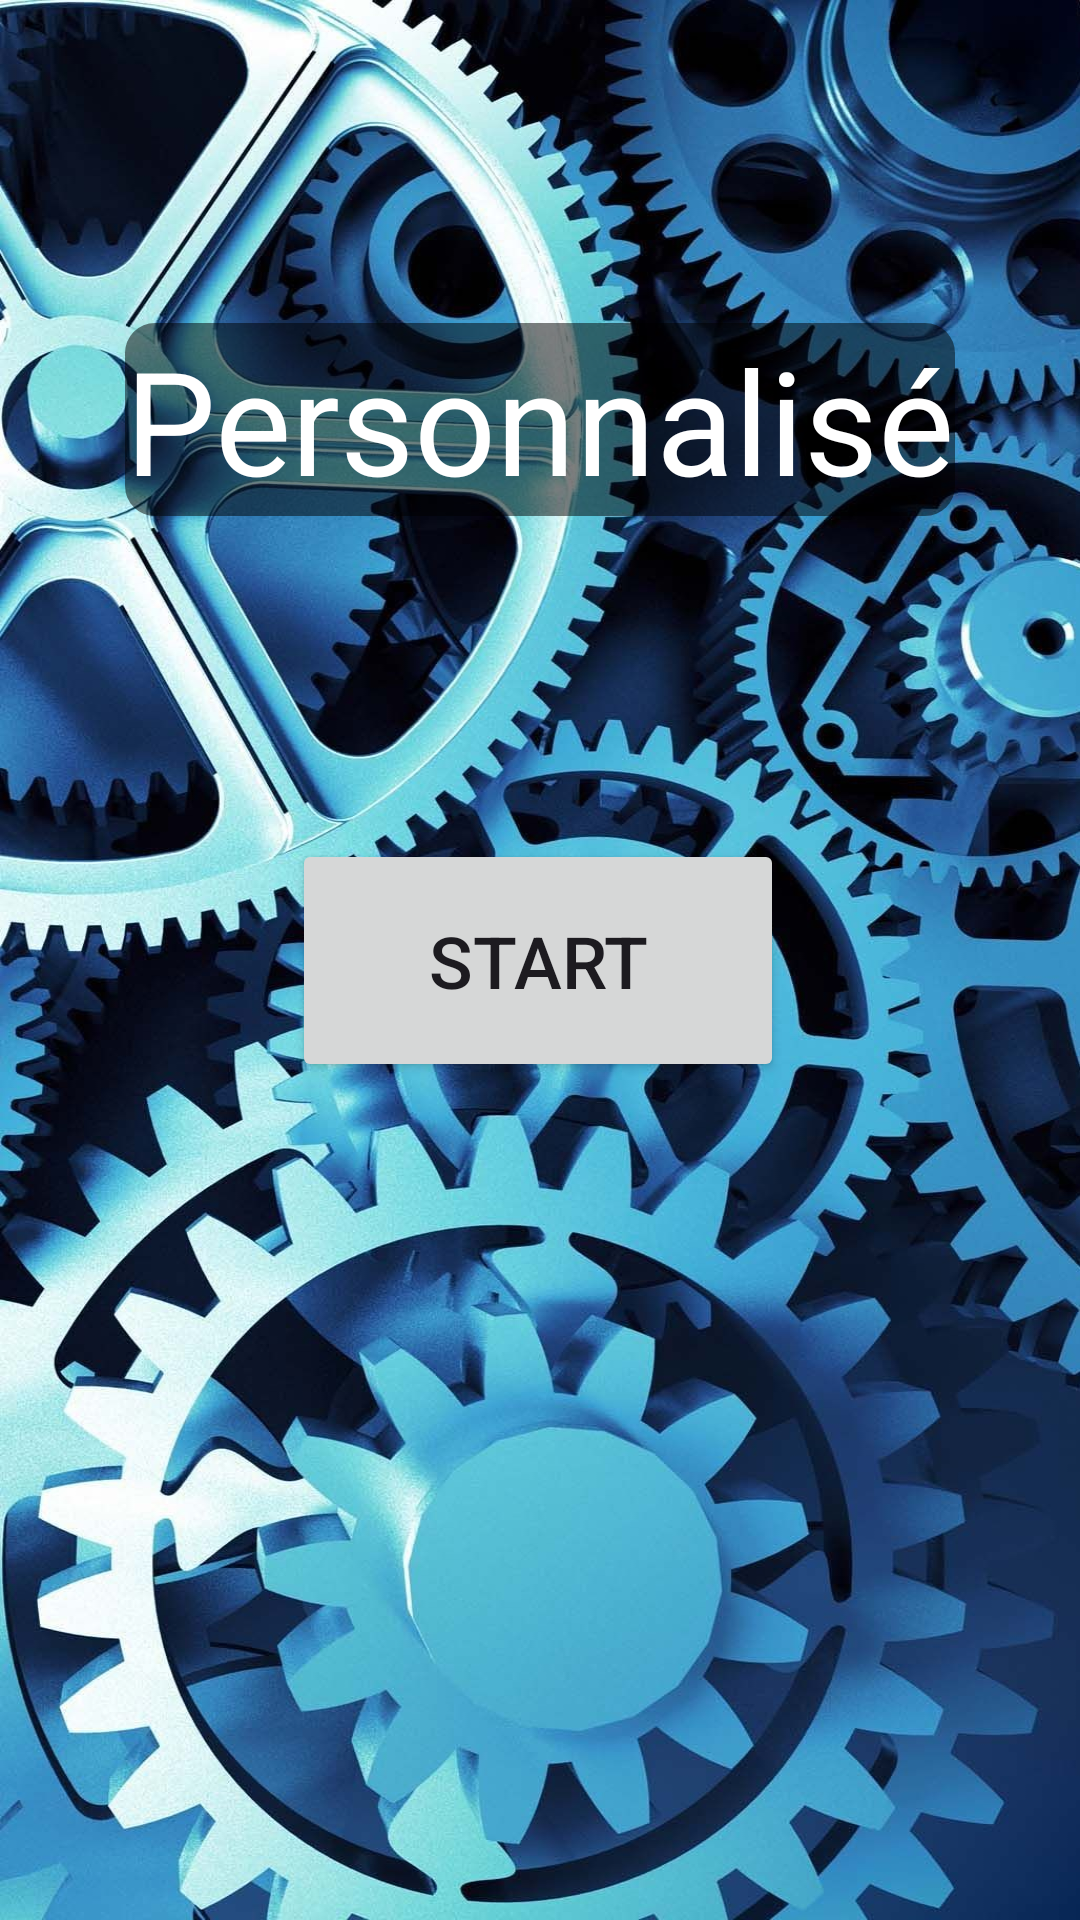

The Android layout XML behind this screen, and the referenced resources:
<!-- AndroidManifest.xml: application theme Theme.SnakeGame -->
<!-- res/layout/view_level_custom.xml -->
<?xml version="1.0" encoding="utf-8"?>
<androidx.constraintlayout.widget.ConstraintLayout
    xmlns:android="http://schemas.android.com/apk/res/android"
    xmlns:app="http://schemas.android.com/apk/res-auto"
    xmlns:tools="http://schemas.android.com/tools"
    android:layout_width="match_parent"
    android:layout_height="match_parent"
    tools:context=".MainActivity"
    android:background="@drawable/gears_background">

    <Button
        android:id="@+id/startCustomBtn"
        android:layout_width="164dp"
        android:layout_height="81dp"
        android:onClick="startCustomGame"
        android:text="@string/startBtn"
        android:textSize="24sp"
        app:layout_constraintBottom_toBottomOf="parent"
        app:layout_constraintEnd_toEndOf="parent"
        app:layout_constraintHorizontal_bias="0.497"
        app:layout_constraintStart_toStartOf="parent"
        app:layout_constraintTop_toTopOf="parent"
        tools:textSize="24sp" />

    <ImageView
        android:layout_width="90dp"
        android:layout_height="100dp"
        android:rotation="180"
        android:onClick="jumpToPreviousPage"
        app:layout_constraintBottom_toBottomOf="parent"
        app:layout_constraintEnd_toStartOf="@+id/startCustomBtn"
        app:layout_constraintHorizontal_bias="0.0"
        app:layout_constraintStart_toStartOf="parent"
        app:layout_constraintTop_toTopOf="parent"
        app:layout_constraintVertical_bias="0.499"
        app:srcCompat="@drawable/white_arrow" />

    <TextView
        android:id="@+id/customText"
        android:layout_width="wrap_content"
        android:layout_height="wrap_content"
        android:text="Personnalisé"
        android:textColor="@android:color/white"
        android:background="@drawable/text_border"
        android:textSize="48sp"
        app:layout_constraintBottom_toTopOf="@+id/startCustomBtn"
        app:layout_constraintEnd_toEndOf="parent"
        app:layout_constraintStart_toStartOf="parent"
        app:layout_constraintTop_toTopOf="parent" />

</androidx.constraintlayout.widget.ConstraintLayout>
<!-- resources referenced by this layout -->
<resources>
  <!-- drawable gears_background: jpg bitmap (drawable, 321703 bytes) -->
  <!-- drawable text_border (drawable) -->
  <?xml version="1.0" encoding="utf-8"?>
  <shape xmlns:android="http://schemas.android.com/apk/res/android"
      android:shape="rectangle" >
  
      
      <solid
          android:color="@color/black_transparent" >
      </solid>
  
      
      <corners
          android:radius="10dp"   >
      </corners>
  
  </shape>
  <string name="startBtn">Start</string>
  <style name="Theme.SnakeGame" parent="Base.Theme.SnakeGame" />
  <color name="black_transparent">#80000000</color>
  <style name="Base.Theme.SnakeGame" parent="Theme.Material3.DayNight.NoActionBar">
          <item name="android:windowNoTitle">true</item>
          <item name="android:windowFullscreen">true</item>
      </style>
</resources>
